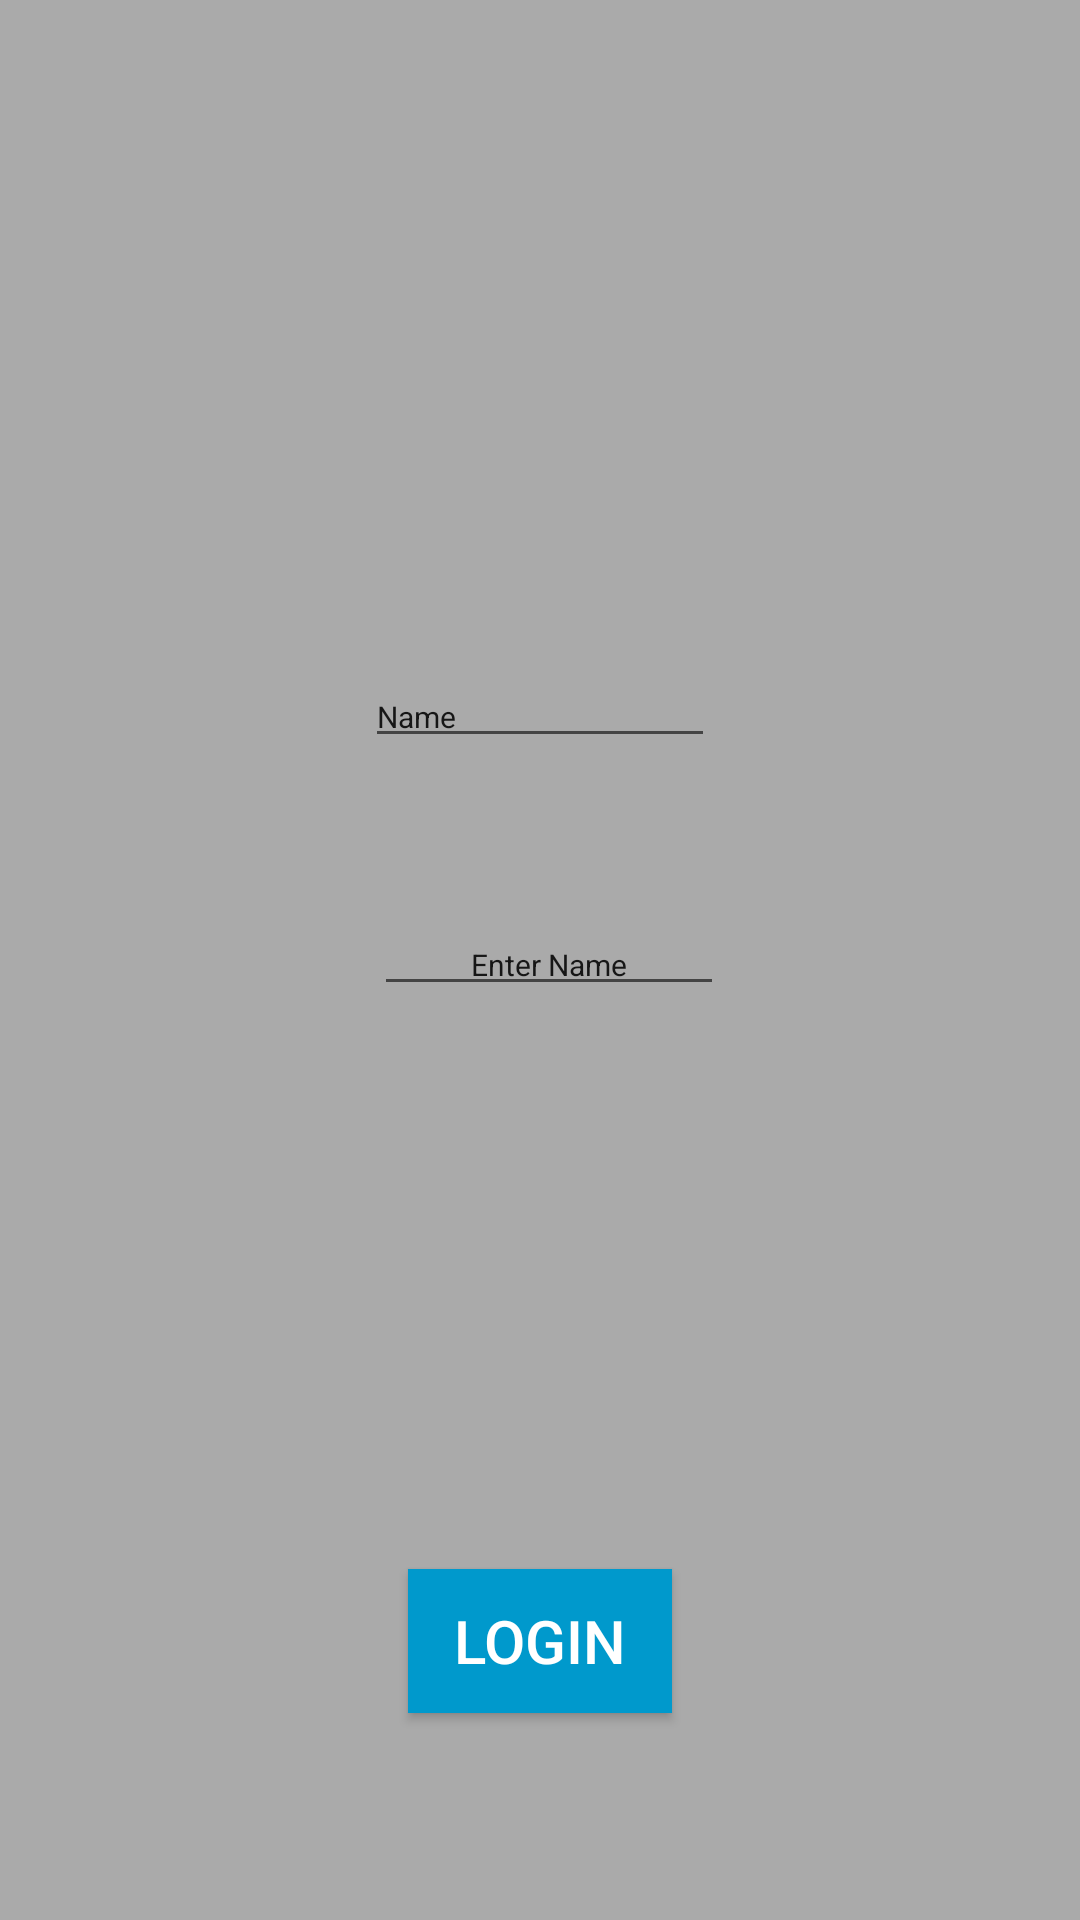

Layout XML and referenced resources for this Android screen:
<!-- AndroidManifest.xml: application theme Theme.MyPractice -->
<!-- res/layout/test.xml -->
<?xml version="1.0" encoding="utf-8"?>
<androidx.constraintlayout.widget.ConstraintLayout xmlns:android="http://schemas.android.com/apk/res/android"
    xmlns:app="http://schemas.android.com/apk/res-auto"
    xmlns:tools="http://schemas.android.com/tools"
    android:layout_width="match_parent"
    android:background="@android:color/darker_gray"
    android:layout_height="match_parent">


    

    <EditText
        android:id="@+id/editTextTextPersonName2"
        android:layout_width="wrap_content"
        android:layout_height="wrap_content"
        android:layout_marginBottom="52dp"
        android:ems="10"
        android:hint="Enter Password"
        android:inputType="textPersonName"
        android:text="Name"
        android:textSize="10sp"
        android:textColorHint="@android:color/white"
        app:layout_constraintBottom_toTopOf="@+id/editTextTextPersonName"
        app:layout_constraintEnd_toEndOf="parent"
        app:layout_constraintStart_toStartOf="parent" />

    <EditText
        android:id="@+id/editTextTextPersonName"
        android:layout_width="wrap_content"
        android:layout_height="wrap_content"
        android:layout_marginStart="10dp"
        android:ems="10"
        android:gravity="center"
        android:inputType="textPersonName"
        android:text="Enter Name"
        android:textColorHint="@android:color/white"
        android:textSize="10sp"
        app:layout_constraintBottom_toBottomOf="parent"
        app:layout_constraintEnd_toEndOf="parent"
        app:layout_constraintHorizontal_bias="0.492"
        app:layout_constraintStart_toStartOf="parent"
        app:layout_constraintTop_toTopOf="parent" />

    <Button
        android:id="@+id/button"
        android:layout_width="wrap_content"
        android:layout_height="wrap_content"
        android:text="Login"
        android:textSize="20dp"
        android:textColor="@android:color/white"
        android:background="@android:color/holo_blue_dark"
        app:layout_constraintBottom_toBottomOf="parent"
        app:layout_constraintEnd_toEndOf="parent"
        app:layout_constraintStart_toStartOf="parent"
        app:layout_constraintTop_toBottomOf="@+id/editTextTextPersonName"
        app:layout_constraintVertical_bias="0.731" />


</androidx.constraintlayout.widget.ConstraintLayout>
<!-- resources referenced by this layout -->
<resources>
  <color name="black">#FF000000</color>
  <style name="Theme.MyPractice" parent="Theme.MaterialComponents.DayNight.NoActionBar">
          
          <item name="colorPrimary">@color/teal_200</item>
          <item name="colorPrimaryVariant">@color/purple_700</item>
          <item name="colorOnPrimary">@color/white</item>
          
          <item name="colorSecondary">@color/teal_200</item>
          <item name="colorSecondaryVariant">@color/teal_700</item>
          <item name="colorOnSecondary">@color/black</item>
          
          <item name="android:statusBarColor" tools:targetApi="l">?attr/colorPrimaryVariant</item>
          
      </style>
  <color name="teal_200">#FF03DAC5</color>
  <color name="purple_700">#FF3700B3</color>
  <color name="white">#FFFFFFFF</color>
  <color name="teal_700">#FF018786</color>
</resources>
